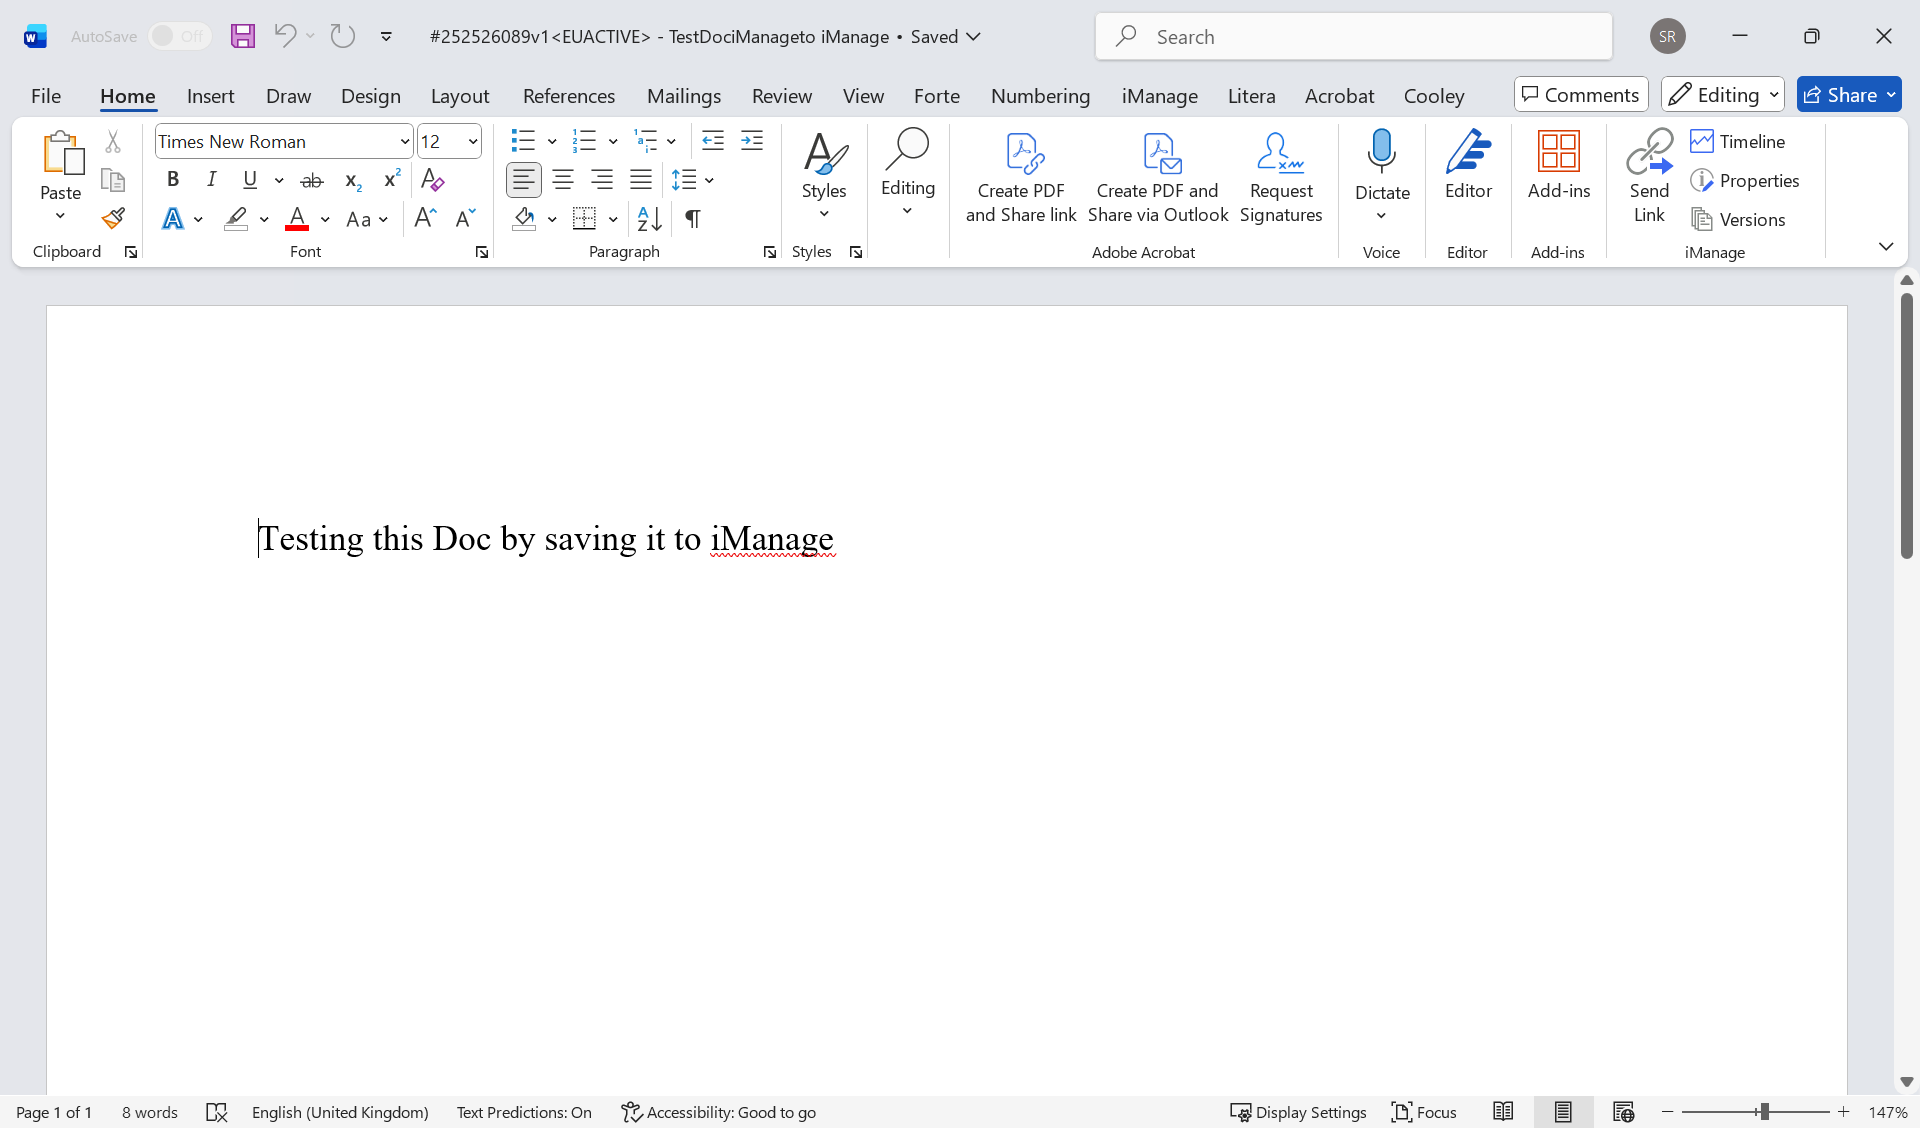
Task: Test Automation Project
Workflow: WRD-SMOKE-009

Step 1: #[number redacted]v1EUACTIVE - TestDociManageto iMana on the element in window '#[number redacted]v1<EUACTIVE> - TestDociManageto iManage - Word' (winword.exe)

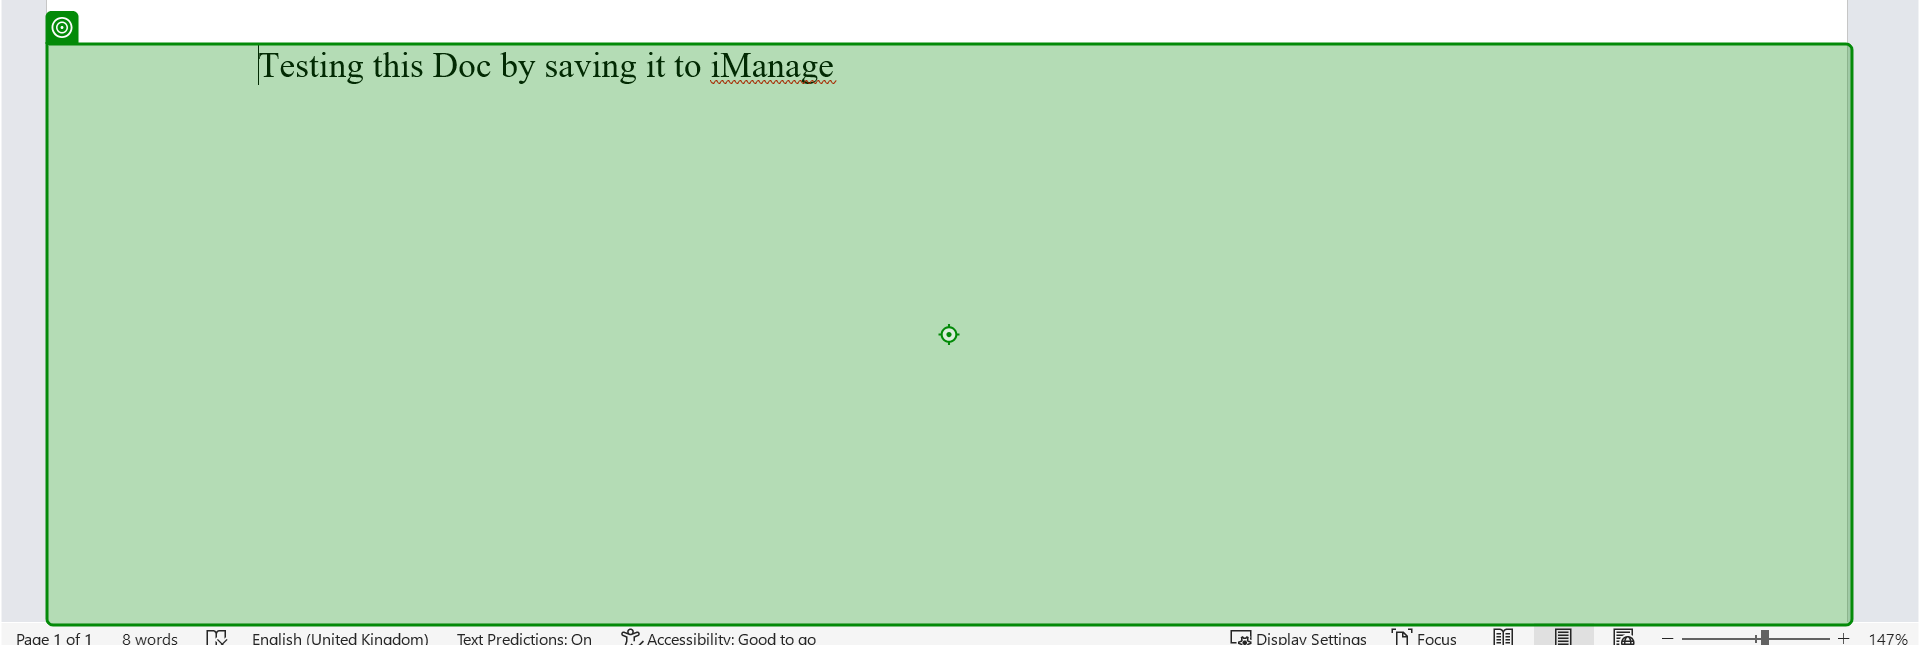
Step 2: type "Editing this doc to check if it saves in iManage" into 'Testing this Doc by sav…'

Step 3: click (no picture)

Step 4: click on 'Save As New Version' (no picture)

Step 5: click on 'Save' (no picture)

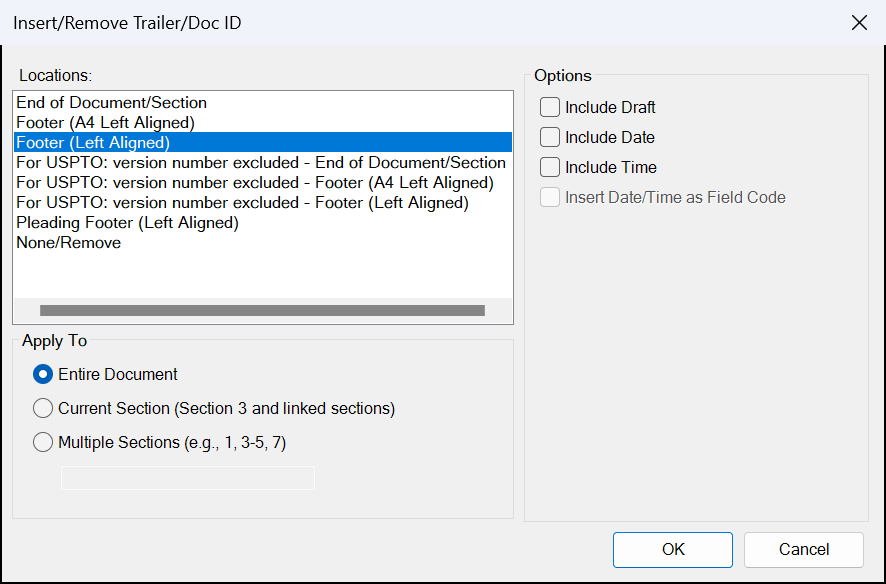
Step 6: InsertRemove TrailerDoc ID on 'DocumentStampUI' (winword.exe)

Step 7: click (no picture)

Step 8: Document1 - Word on the element in window 'Document1 - Word' (winword.exe) (no picture)

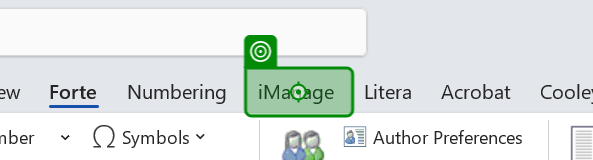
Step 9: click

Step 10: click on 'Open(1)' (no picture)

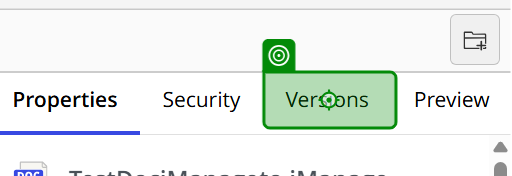
Step 11: click on 'Versions'